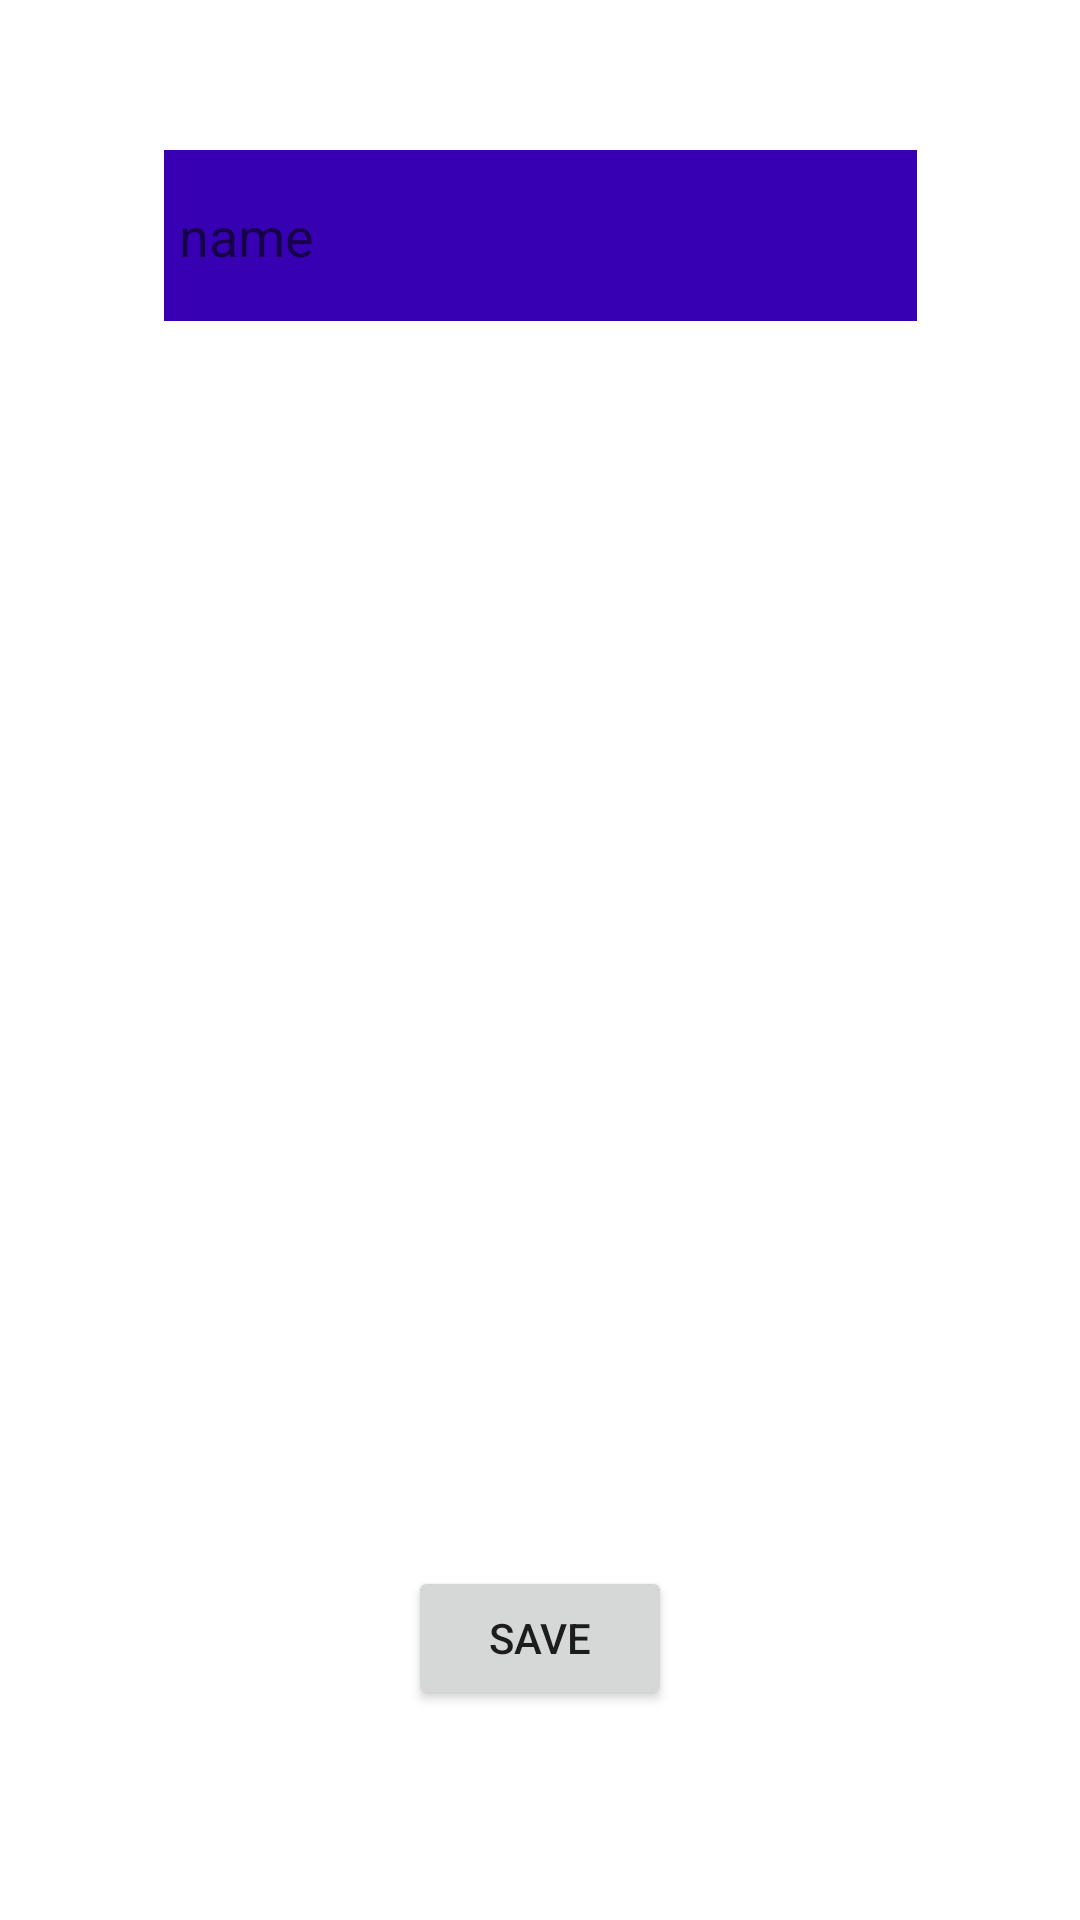

Reconstruct the res/layout file that produces this screen, plus the resources it refers to.
<!-- AndroidManifest.xml: application theme Theme.MyApplication1 -->
<!-- res/layout/activity_add_matiere.xml -->
<?xml version="1.0" encoding="utf-8"?>
<androidx.constraintlayout.widget.ConstraintLayout xmlns:android="http://schemas.android.com/apk/res/android"
    xmlns:app="http://schemas.android.com/apk/res-auto"
    xmlns:tools="http://schemas.android.com/tools"
    android:layout_width="match_parent"
    android:layout_height="match_parent"
    android:background="@color/white"
    tools:context=".AddMatiere">

    <EditText
        android:id="@+id/tvname_matiere"
        android:layout_width="251dp"
        android:layout_height="57dp"
        android:layout_marginTop="50dp"
        android:background="@color/purple_700"
        android:ems="10"
        android:hint="name"
        android:inputType="textPersonName"
        android:padding="5dp"
        app:layout_constraintEnd_toEndOf="parent"
        app:layout_constraintHorizontal_bias="0.5"
        app:layout_constraintStart_toStartOf="parent"
        app:layout_constraintTop_toTopOf="parent" />

    <Button
        android:id="@+id/save"
        android:layout_width="wrap_content"
        android:layout_height="wrap_content"
        android:layout_marginBottom="70dp"
        android:text="save"
        app:layout_constraintBottom_toBottomOf="parent"
        app:layout_constraintEnd_toEndOf="parent"
        app:layout_constraintHorizontal_bias="0.5"
        app:layout_constraintStart_toStartOf="parent" />

    <TextView
        android:id="@+id/error"
        android:layout_width="wrap_content"
        android:layout_height="wrap_content"
        android:layout_marginBottom="20dp"
        app:layout_constraintBottom_toTopOf="@+id/save"
        app:layout_constraintEnd_toEndOf="parent"
        app:layout_constraintHorizontal_bias="0.498"
        app:layout_constraintStart_toStartOf="parent" />


    <Spinner
        android:id="@+id/colorSpinner"
        android:layout_width="60dp"
        android:layout_height="60dp"
        android:layout_gravity="center"
        android:layout_marginTop="20dp"
        android:layout_weight="1"
        android:background="@drawable/color_blob"
        android:gravity="center"
        android:spinnerMode="dialog"
        android:textAlignment="center"
        app:layout_constraintEnd_toEndOf="parent"
        app:layout_constraintHorizontal_bias="0.5"
        app:layout_constraintStart_toStartOf="parent"
        app:layout_constraintTop_toBottomOf="@+id/tvname_matiere"
        tools:ignore="SpeakableTextPresentCheck" />


</androidx.constraintlayout.widget.ConstraintLayout>
<!-- resources referenced by this layout -->
<resources>
  <color name="purple_700">#FF3700B3</color>
  <color name="white">#FFFFFFFF</color>
  <style name="Theme.MyApplication1" parent="Theme.MaterialComponents.DayNight.DarkActionBar">
          
          <item name="colorPrimary">@color/purple_dyalna</item>
          <item name="colorPrimaryVariant">@color/purple_200</item>
          <item name="colorOnPrimary">@color/white</item>
          
          <item name="colorSecondary">@color/teal_200</item>
          <item name="colorSecondaryVariant">@color/teal_700</item>
          <item name="colorOnSecondary">@color/black</item>
          
          <item name="android:statusBarColor">?attr/colorPrimaryVariant</item>
          
      </style>
  <color name="purple_dyalna"> #9A08B3 </color>
  <color name="purple_200">#FFBB86FC</color>
  <color name="teal_200">#FF03DAC5</color>
  <color name="teal_700">#FF018786</color>
  <color name="black">#FF000000</color>
</resources>
